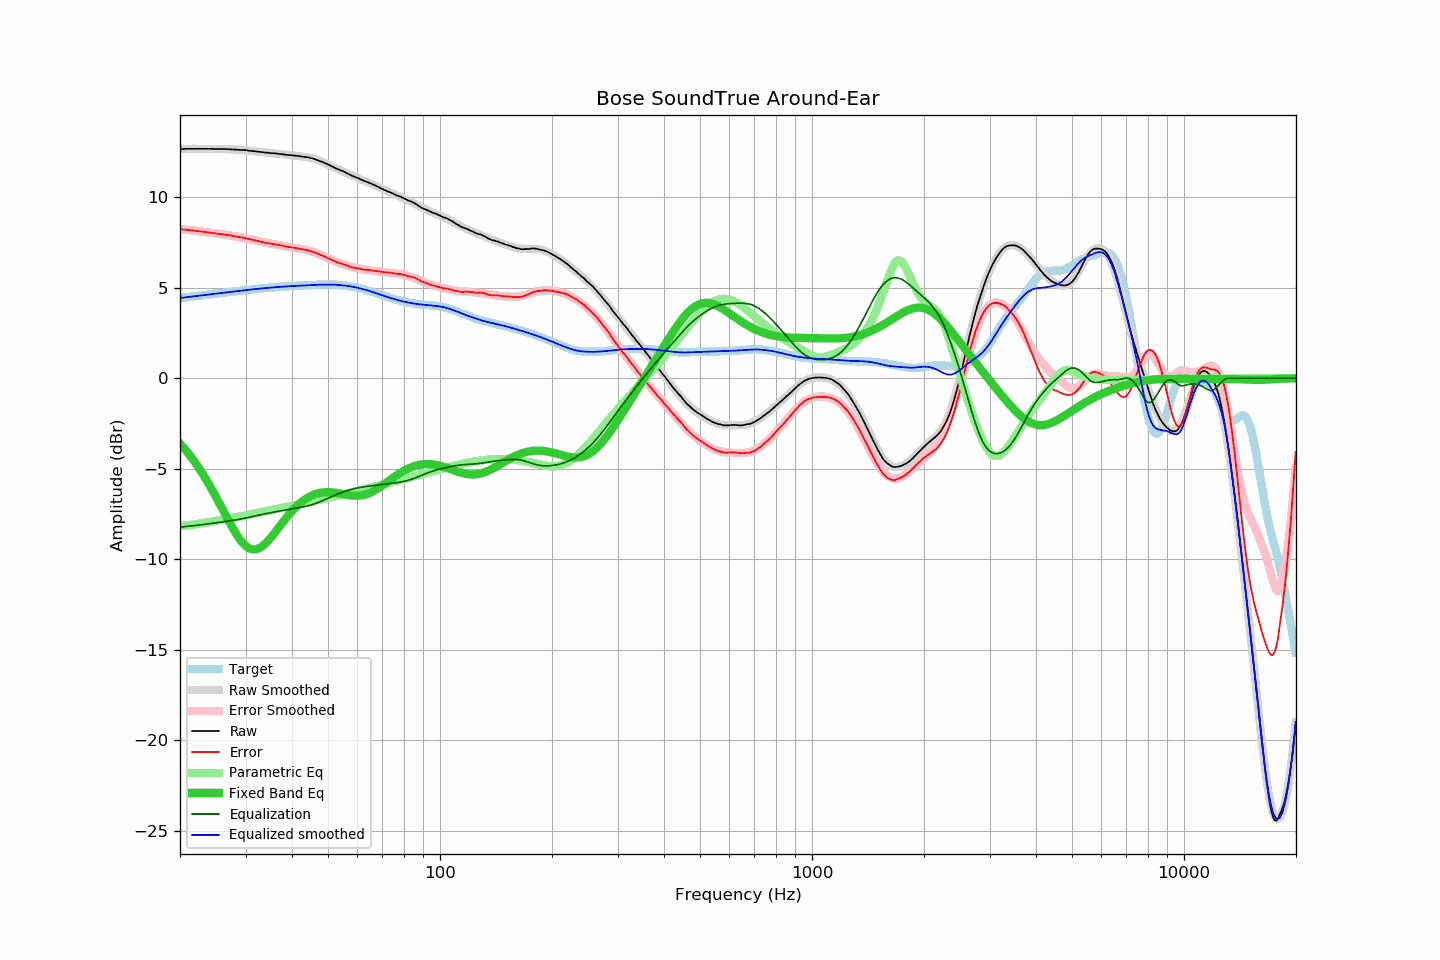

Values plotted in this chart, from the file beside it:
frequency, raw, error, smoothed, error_smoothed, equalization, parametric_eq, equalized_raw, equalized_smoothed, target
20.00, 12.66, 8.23, 12.66, 8.23, -8.23, -3.62, 4.43, 4.43, 4.43
20.20, 12.66, 8.22, 12.66, 8.22, -8.22, -3.71, 4.43, 4.44, 4.44
20.40, 12.66, 8.21, 12.66, 8.21, -8.21, -3.82, 4.44, 4.45, 4.45
20.61, 12.67, 8.21, 12.66, 8.20, -8.20, -3.92, 4.46, 4.46, 4.46
20.81, 12.67, 8.20, 12.66, 8.20, -8.20, -4.03, 4.47, 4.47, 4.47
21.02, 12.67, 8.19, 12.66, 8.19, -8.19, -4.14, 4.48, 4.48, 4.48
21.23, 12.67, 8.18, 12.67, 8.18, -8.18, -4.25, 4.49, 4.49, 4.49
21.44, 12.67, 8.17, 12.67, 8.17, -8.17, -4.37, 4.50, 4.50, 4.50
21.66, 12.67, 8.16, 12.67, 8.16, -8.16, -4.48, 4.51, 4.51, 4.51
21.87, 12.67, 8.15, 12.67, 8.15, -8.15, -4.61, 4.52, 4.52, 4.52
22.09, 12.67, 8.14, 12.67, 8.14, -8.14, -4.73, 4.53, 4.53, 4.53
22.31, 12.67, 8.12, 12.67, 8.13, -8.13, -4.86, 4.54, 4.54, 4.54
22.54, 12.67, 8.11, 12.67, 8.11, -8.11, -5.00, 4.55, 4.55, 4.55
22.76, 12.67, 8.10, 12.67, 8.10, -8.10, -5.13, 4.56, 4.56, 4.56
22.99, 12.67, 8.09, 12.67, 8.09, -8.09, -5.27, 4.57, 4.58, 4.57
23.22, 12.67, 8.08, 12.67, 8.08, -8.08, -5.41, 4.59, 4.59, 4.59
23.45, 12.67, 8.07, 12.67, 8.07, -8.07, -5.56, 4.60, 4.60, 4.60
23.69, 12.67, 8.06, 12.67, 8.06, -8.06, -5.71, 4.61, 4.61, 4.61
23.92, 12.67, 8.05, 12.66, 8.05, -8.05, -5.86, 4.62, 4.62, 4.62
24.16, 12.67, 8.03, 12.66, 8.03, -8.03, -6.01, 4.63, 4.63, 4.63
24.40, 12.67, 8.02, 12.66, 8.02, -8.02, -6.17, 4.64, 4.64, 4.64
24.65, 12.66, 8.00, 12.66, 8.01, -8.01, -6.33, 4.65, 4.65, 4.65
24.89, 12.66, 7.99, 12.66, 8.00, -8.00, -6.50, 4.66, 4.66, 4.66
25.14, 12.66, 7.98, 12.66, 7.99, -7.99, -6.66, 4.67, 4.67, 4.67
25.39, 12.66, 7.97, 12.66, 7.97, -7.97, -6.83, 4.68, 4.68, 4.69
25.65, 12.66, 7.96, 12.66, 7.96, -7.96, -7.00, 4.69, 4.70, 4.70
25.91, 12.66, 7.95, 12.66, 7.95, -7.95, -7.16, 4.71, 4.71, 4.71
26.16, 12.66, 7.94, 12.65, 7.94, -7.94, -7.33, 4.72, 4.72, 4.72
26.43, 12.66, 7.93, 12.65, 7.92, -7.92, -7.50, 4.73, 4.73, 4.73
26.69, 12.65, 7.91, 12.65, 7.91, -7.91, -7.67, 4.74, 4.74, 4.74
26.96, 12.65, 7.90, 12.64, 7.90, -7.90, -7.84, 4.75, 4.75, 4.75
27.23, 12.65, 7.89, 12.64, 7.88, -7.88, -8.00, 4.76, 4.76, 4.76
27.50, 12.64, 7.87, 12.64, 7.87, -7.87, -8.16, 4.77, 4.77, 4.77
27.77, 12.63, 7.85, 12.63, 7.86, -7.86, -8.31, 4.77, 4.78, 4.78
28.05, 12.63, 7.84, 12.63, 7.84, -7.84, -8.46, 4.79, 4.79, 4.79
28.33, 12.62, 7.82, 12.62, 7.83, -7.83, -8.61, 4.79, 4.80, 4.80
28.62, 12.62, 7.81, 12.62, 7.81, -7.81, -8.74, 4.81, 4.81, 4.81
28.90, 12.61, 7.79, 12.61, 7.79, -7.79, -8.87, 4.81, 4.82, 4.82
29.19, 12.61, 7.78, 12.61, 7.78, -7.78, -8.99, 4.83, 4.83, 4.83
29.48, 12.61, 7.77, 12.60, 7.76, -7.76, -9.10, 4.85, 4.84, 4.84
29.78, 12.60, 7.75, 12.59, 7.74, -7.74, -9.19, 4.85, 4.85, 4.85
30.08, 12.60, 7.73, 12.58, 7.72, -7.72, -9.27, 4.87, 4.86, 4.86
30.38, 12.58, 7.71, 12.58, 7.71, -7.71, -9.34, 4.87, 4.87, 4.87
30.68, 12.57, 7.69, 12.57, 7.69, -7.69, -9.39, 4.88, 4.88, 4.88
30.99, 12.56, 7.66, 12.56, 7.67, -7.67, -9.43, 4.89, 4.89, 4.89
31.30, 12.55, 7.64, 12.55, 7.65, -7.65, -9.45, 4.90, 4.90, 4.90
31.61, 12.54, 7.62, 12.54, 7.63, -7.63, -9.46, 4.91, 4.91, 4.91
31.93, 12.53, 7.60, 12.53, 7.61, -7.61, -9.46, 4.92, 4.92, 4.92
32.24, 12.52, 7.59, 12.52, 7.59, -7.59, -9.44, 4.93, 4.93, 4.93
32.57, 12.51, 7.57, 12.51, 7.57, -7.57, -9.40, 4.94, 4.94, 4.94
32.89, 12.50, 7.55, 12.50, 7.55, -7.55, -9.36, 4.95, 4.95, 4.95
33.22, 12.49, 7.53, 12.49, 7.53, -7.53, -9.30, 4.96, 4.96, 4.96
33.55, 12.48, 7.51, 12.48, 7.51, -7.51, -9.23, 4.97, 4.97, 4.97
33.89, 12.46, 7.48, 12.47, 7.49, -7.49, -9.15, 4.96, 4.97, 4.98
34.23, 12.46, 7.47, 12.46, 7.47, -7.47, -9.06, 4.98, 4.98, 4.98
34.57, 12.45, 7.46, 12.45, 7.46, -7.46, -8.97, 4.99, 4.99, 4.99
34.92, 12.44, 7.44, 12.44, 7.44, -7.44, -8.87, 5.00, 5.00, 5.00
35.27, 12.43, 7.42, 12.43, 7.42, -7.42, -8.76, 5.00, 5.01, 5.01
35.62, 12.43, 7.41, 12.42, 7.41, -7.41, -8.65, 5.02, 5.01, 5.02
35.97, 12.42, 7.39, 12.41, 7.39, -7.39, -8.53, 5.03, 5.02, 5.02
... 635 more rows
